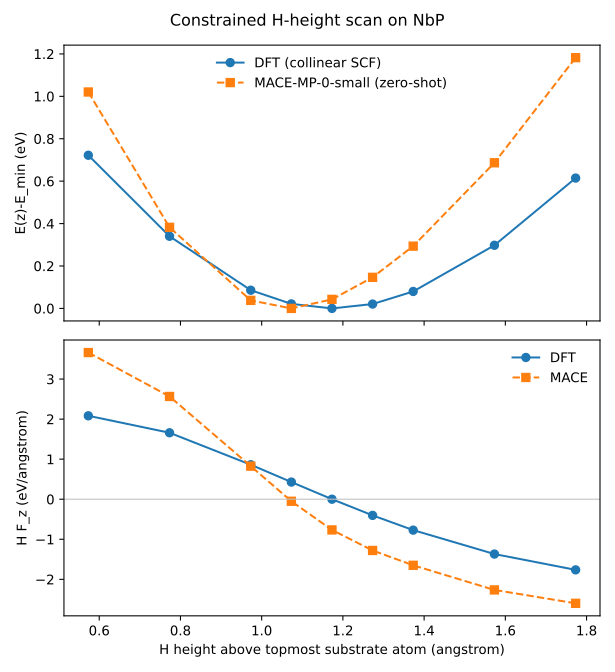

Source data for this figure (header and first rows):
label, h_height_A, dft_energy_eV, mace_energy_eV, dft_relative_energy_eV, mace_relative_energy_eV, relative_energy_error_eV, dft_h_fz_eV_per_A, mace_h_fz_eV_per_A, h_fz_error_eV_per_A, inference_seconds
r3, 0.5731, -490.1, -488, 0.7221, 1.02, 0.2984, 2.083, 3.662, 1.579, 1.37
r1, 0.7731, -490.5, -488.7, 0.3401, 0.3823, 0.04214, 1.659, 2.565, 0.9064, 1.753
r5, 0.9731, -490.8, -489, 0.08582, 0.03789, -0.04793, 0.8609, 0.8257, -0.03523, 1.227
r8, 1.073, -490.8, -489, 0.02128, 0.0, -0.02128, 0.428, -0.05064, -0.4787, 1.205
r0, 1.173, -490.8, -489, 0.0, 0.04258, 0.04258, 0.000248, -0.7671, -0.7674, 1.07
r7, 1.273, -490.8, -488.9, 0.02055, 0.1465, 0.1259, -0.4037, -1.279, -0.8757, 1.129
r6, 1.373, -490.8, -488.8, 0.07993, 0.2937, 0.2138, -0.7719, -1.65, -0.8779, 1.074
r2, 1.573, -490.5, -488.4, 0.2977, 0.6866, 0.3889, -1.369, -2.265, -0.896, 1.065
r4, 1.773, -490.2, -487.9, 0.6146, 1.182, 0.5677, -1.764, -2.599, -0.8346, 1.361
